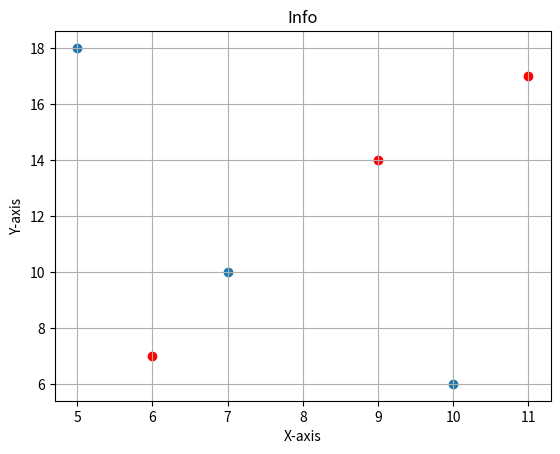

Recreate this plot in Python.
import matplotlib.pyplot as plt
x =[5,7,10]
y=[18,10,6]
x2=[6,9,11]
y2=[7,14,17]

plt.scatter(x, y)
plt.scatter(x2, y2, color="red")
plt.title("Info")
plt.ylabel("Y-axis")
plt.xlabel("X-axis")
plt.grid(True)
plt.show()